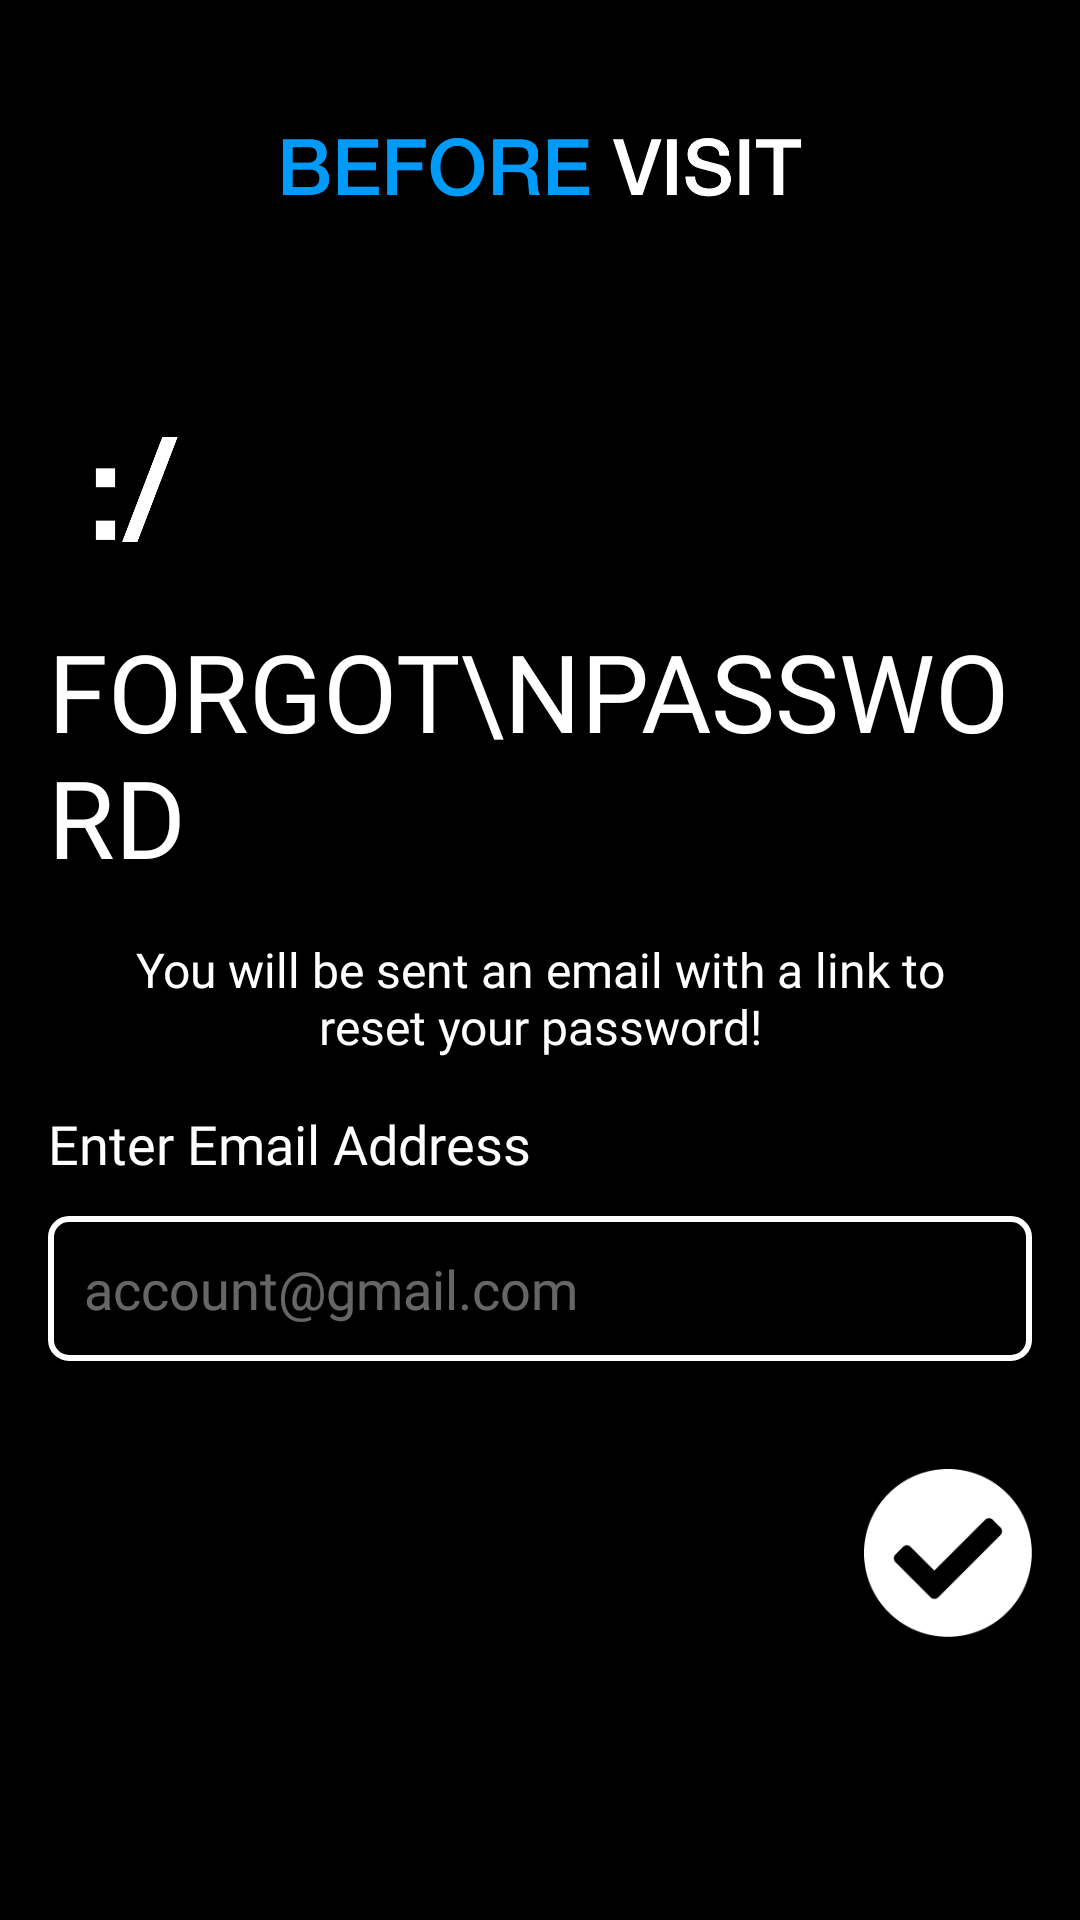

Layout XML and referenced resources for this Android screen:
<!-- AndroidManifest.xml: application theme AppTheme -->
<!-- res/layout/activity_forgot_password.xml -->
<?xml version="1.0" encoding="utf-8"?>
<RelativeLayout xmlns:android="http://schemas.android.com/apk/res/android"
    xmlns:app="http://schemas.android.com/apk/res-auto"
    xmlns:tools="http://schemas.android.com/tools"
    android:layout_width="match_parent"
    android:layout_height="match_parent"
    android:id="@+id/super_rel"
    android:background="@color/colorPrimaryDark"
    android:padding="16dp"
    tools:context="com.beforevisit.beforevisitapp.Activities.ForgotPasswordActivity">

    <include layout="@layout/snippet_top_bar"
        android:id="@+id/top_bar"/>

    <ScrollView
        android:layout_width="match_parent"
        android:layout_height="match_parent"
        android:layout_below="@id/top_bar"
        android:id="@+id/scrollView">


    <RelativeLayout
        android:layout_width="match_parent"
        android:layout_height="match_parent"
        android:id="@+id/main_rel"
        android:layout_marginTop="16dp">

    <ImageView
        android:layout_width="56dp"
        android:layout_height="56dp"
        android:src="@drawable/ic_forgot_password"
        android:layout_marginTop="24dp"
        android:id="@+id/img_head"/>

    <TextView
        android:layout_width="wrap_content"
        android:layout_height="wrap_content"
        android:layout_below="@id/img_head"
        android:text="Forgot\nPassword"
        android:textColor="@color/colorPrimary"
        android:fontFamily="@font/robo_bold"
        android:lines="2"
        android:layout_marginTop="16dp"
        android:textAllCaps="true"
        android:textSize="36dp"
        android:id="@+id/tv_header"/>

    <TextView
        android:layout_width="match_parent"
        android:layout_height="wrap_content"
        android:layout_below="@id/tv_header"
        android:text="You will be sent an email with a link to reset your password!"
        android:textColor="@color/colorPrimary"
        android:fontFamily="@font/roboto_medium"
        android:layout_marginTop="16dp"
        android:layout_marginHorizontal="24dp"
        android:textAlignment="center"
        android:textSize="16dp"
        android:id="@+id/tv_error_message"/>

    <TextView
        android:layout_width="wrap_content"
        android:layout_height="wrap_content"
        android:textColor="@color/colorPrimary"
        android:layout_below="@id/tv_error_message"
        android:text="@string/enter_email"
        android:textAlignment="center"
        android:fontFamily="@font/roboto_medium"
        android:textSize="18dp"
        android:layout_marginTop="16dp"
        android:id="@+id/tv_email"/>


    <EditText
        android:layout_width="match_parent"
        android:layout_height="wrap_content"
        android:layout_below="@id/tv_email"
        android:layout_marginTop="12dp"
        android:padding="12dp"
        android:inputType="textEmailAddress"
        android:imeOptions="actionNext"
        android:hint="account@gmail.com"
        android:fontFamily="@font/roboto_medium"
        android:textColorHint="@color/light_grey_hint"
        android:textColor="@color/colorPrimary"
        android:background="@drawable/white_border_rectangle"
        android:id="@+id/et_email"/>

    <TextView
        android:layout_width="wrap_content"
        android:layout_height="wrap_content"
        android:textColor="@color/incorrect_red"
        android:layout_below="@id/et_email"
        android:text="Please enter a correct email"
        android:textAlignment="center"
        android:fontFamily="@font/roboto_medium"
        android:textSize="12dp"
        android:layout_marginTop="6dp"
        android:visibility="gone"
        android:id="@+id/tv_error_email"/>

        <ImageView
            android:layout_width="56dp"
            android:layout_height="56dp"
            android:src="@drawable/ic_check"
            android:layout_below="@id/tv_error_email"
            android:layout_marginVertical="36dp"
            android:layout_alignParentRight="true"
            android:id="@+id/img_done"/>

    </RelativeLayout>
    </ScrollView>

</RelativeLayout>
<!-- res/layout/snippet_top_bar.xml (included above) -->
<?xml version="1.0" encoding="utf-8"?>
<RelativeLayout
    xmlns:android="http://schemas.android.com/apk/res/android"
    android:layout_width="match_parent"
    android:layout_height="wrap_content">

    <RelativeLayout
        android:layout_width="match_parent"
        android:layout_height="wrap_content"
        android:id="@+id/top_bar_rel"
        android:background="@color/colorPrimaryDark">
        
        <ImageView
            android:layout_width="175dp"
            android:layout_height="wrap_content"
            android:src="@drawable/before_visit_logo"
            android:layout_marginVertical="8dp"
            android:layout_centerHorizontal="true"
            android:id="@+id/top_logo"/>

    </RelativeLayout>
</RelativeLayout>
<!-- resources referenced by this layout -->
<resources>
  <color name="colorPrimary">#FFFFFF</color>
  <color name="colorPrimaryDark">#000000</color>
  <color name="incorrect_red">#D21F1F</color>
  <color name="light_grey_hint">#66FFFFFF</color>
  <!-- drawable before_visit_logo: png bitmap (drawable-hdpi, 8828 bytes) -->
  <!-- drawable ic_check: png bitmap (drawable-hdpi, 1921 bytes) -->
  <!-- drawable ic_forgot_password: png bitmap (drawable-hdpi, 3222 bytes) -->
  <!-- drawable white_border_rectangle (drawable) -->
  <?xml version="1.0" encoding="utf-8"?>
  <shape xmlns:android="http://schemas.android.com/apk/res/android">
  
      <stroke android:width="2dp" android:color="#FFFFFF" />
  
      <corners android:radius="6dp"
          />
  </shape>
  <string name="enter_email">Enter Email Address</string>
  <style name="AppTheme" parent="Theme.AppCompat.Light.NoActionBar">
          
          <item name="colorPrimary">@color/colorPrimary</item>
          <item name="colorPrimaryDark">@color/colorPrimaryDark</item>
          <item name="colorAccent">@color/colorAccent</item>
      </style>
  <color name="colorAccent">#009AF9</color>
</resources>
